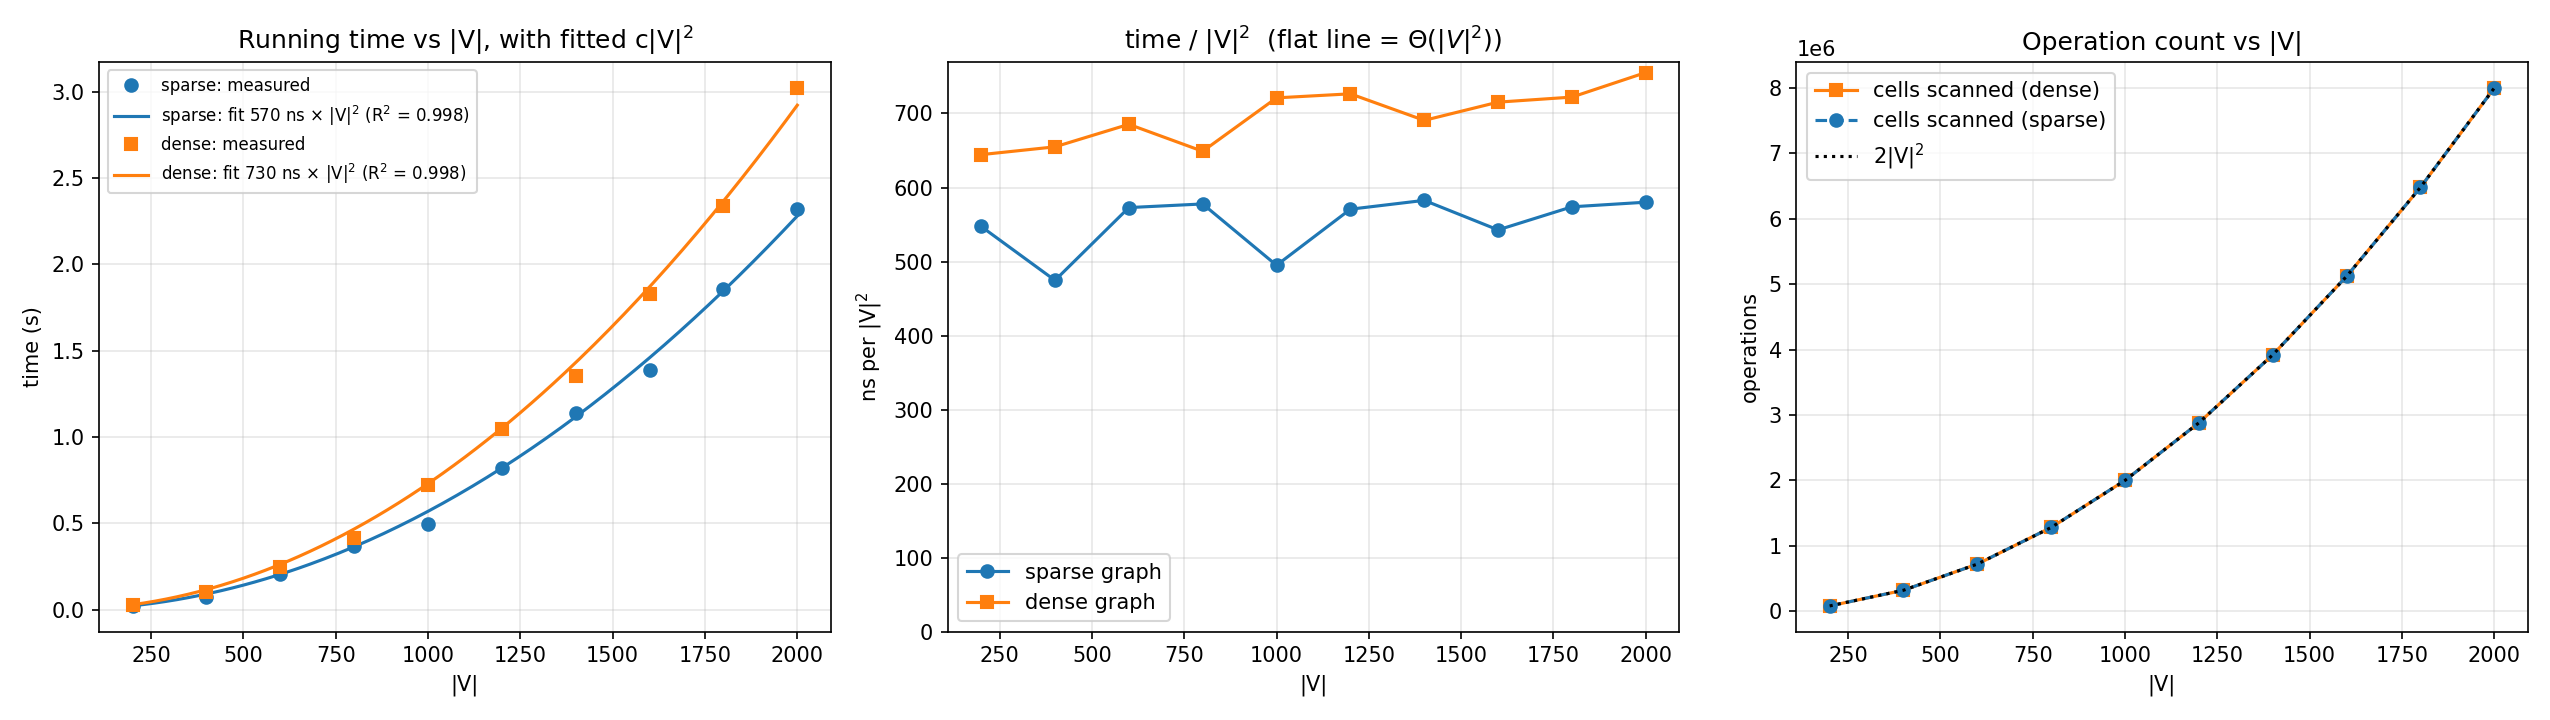

Values plotted in this chart, from the file beside it:
V, density, E, time_s, time_per_V2_ns, pq_scan, matrix_scan, decrease_key
200, sparse, 1000, 0.0219, 547.4, 40000, 40000, 279
400, sparse, 2000, 0.07594, 474.6, 160000, 160000, 598
600, sparse, 3000, 0.2062, 572.9, 360000, 360000, 870
800, sparse, 4000, 0.3698, 577.8, 640000, 640000, 1130
1000, sparse, 5000, 0.495, 495, 1000000, 1000000, 1432
1200, sparse, 6000, 0.8218, 570.7, 1440000, 1440000, 1775
1400, sparse, 7000, 1.142, 582.6, 1960000, 1960000, 2059
1600, sparse, 8000, 1.389, 542.8, 2560000, 2560000, 2299
1800, sparse, 9000, 1.86, 573.9, 3240000, 3240000, 2635
2000, sparse, 10000, 2.321, 580.2, 4000000, 4000000, 2947
200, dense, 19900, 0.02578, 644.4, 40000, 40000, 761
400, dense, 79800, 0.1048, 654.9, 160000, 160000, 1655
600, dense, 179700, 0.2467, 685.3, 360000, 360000, 2604
800, dense, 319600, 0.4153, 648.9, 640000, 640000, 3611
1000, dense, 499500, 0.7211, 721.1, 1000000, 1000000, 4513
1200, dense, 719400, 1.046, 726.5, 1440000, 1440000, 5608
1400, dense, 979300, 1.354, 690.7, 1960000, 1960000, 6452
1600, dense, 1279200, 1.831, 715.3, 2560000, 2560000, 7438
1800, dense, 1619100, 2.34, 722.1, 3240000, 3240000, 8410
2000, dense, 1999000, 3.021, 755.2, 4000000, 4000000, 9394
